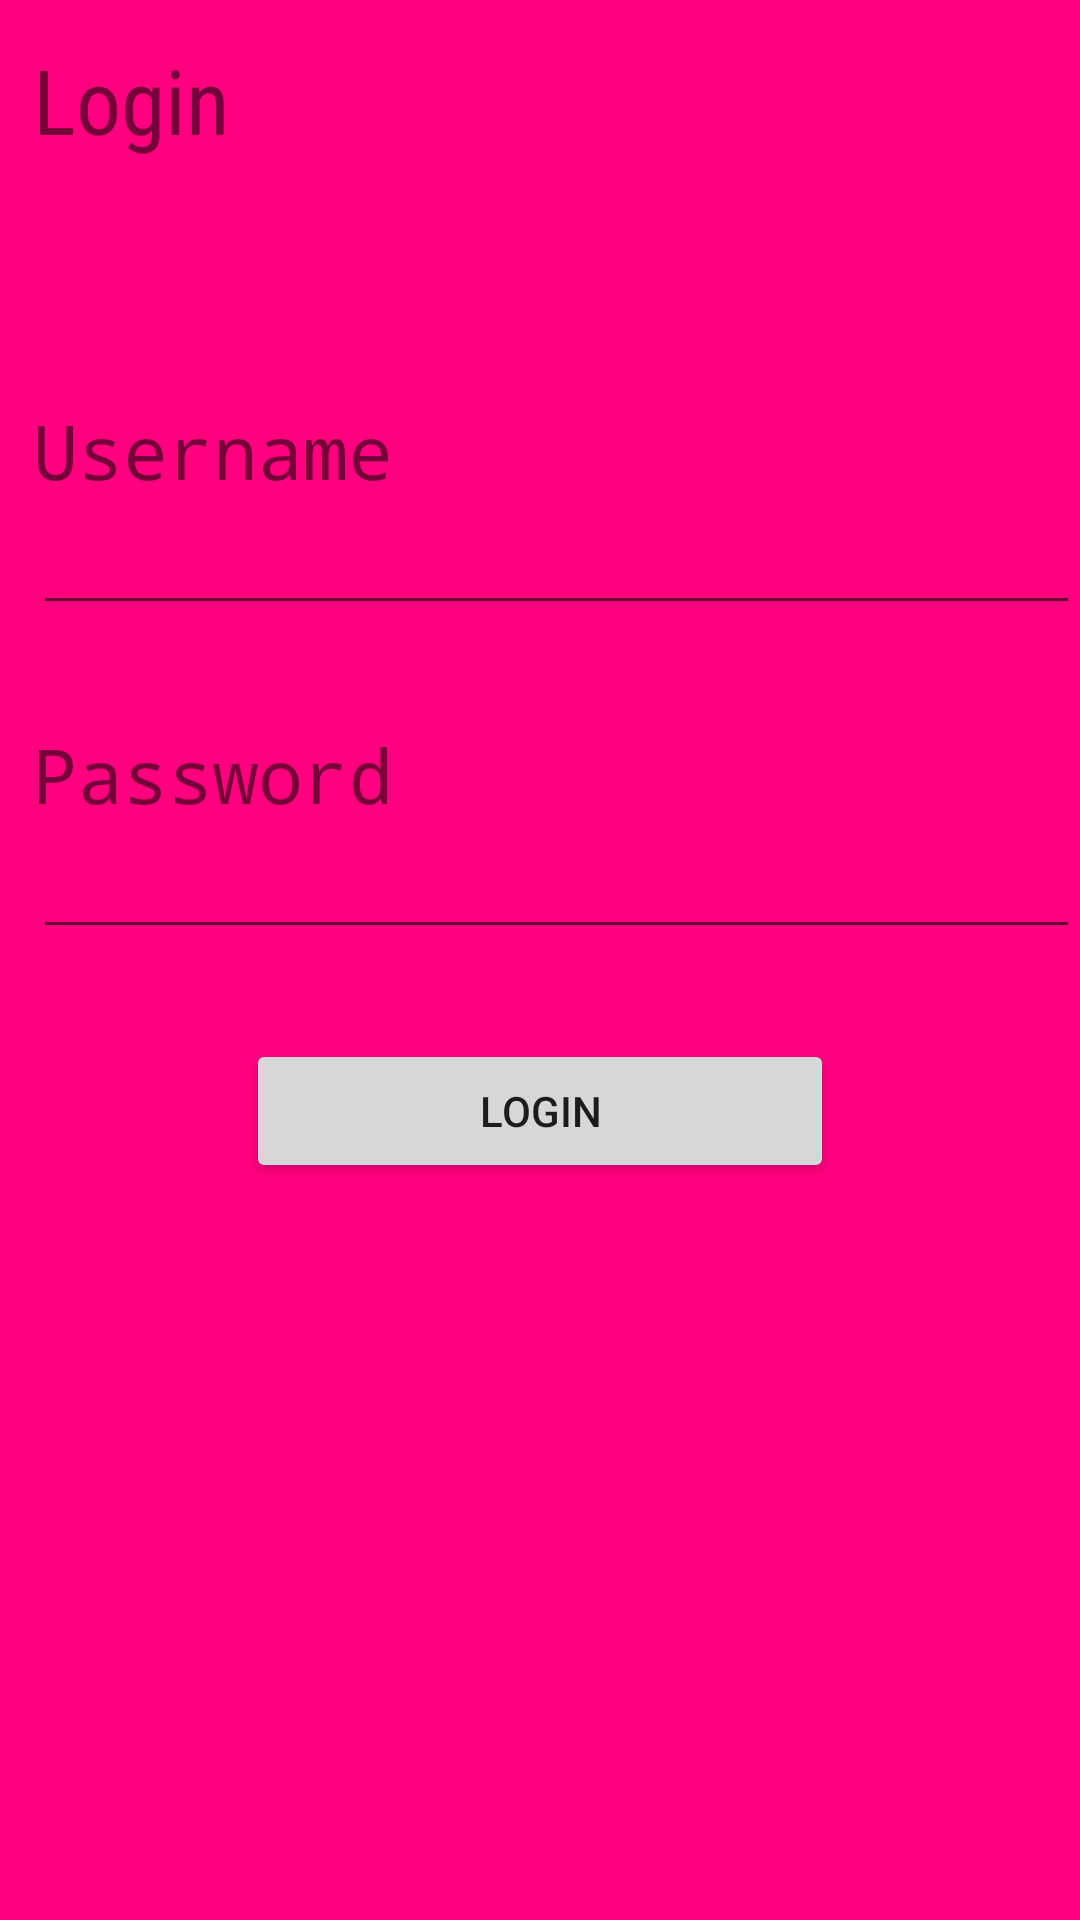

Produce the Android XML layout that renders to this screen, including the resource entries it uses.
<!-- AndroidManifest.xml: activity theme Theme.splashscreen -->
<!-- res/layout/activity_main.xml -->
<?xml version="1.0" encoding="utf-8"?>
<RelativeLayout xmlns:android="http://schemas.android.com/apk/res/android"
    xmlns:app="http://schemas.android.com/apk/res-auto"
    xmlns:tools="http://schemas.android.com/tools"
    android:layout_width="match_parent"
    android:layout_height="match_parent"
    android:background="@color/pink"
    tools:context=".MainActivity">


    <TextView
        android:id="@+id/tv_login"
        android:layout_width="wrap_content"
        android:layout_height="wrap_content"
        android:layout_alignParentLeft="true"
        android:layout_alignParentStart="true"
        android:layout_alignParentTop="true"
        android:layout_marginLeft="11dp"
        android:layout_marginStart="11dp"
        android:layout_marginTop="13dp"
        android:text="Login"
        android:fontFamily="sans-serif-condensed"
        android:textSize="30sp"/>



    <TextView
        android:id="@+id/tv_username"
        android:layout_width="wrap_content"
        android:layout_height="wrap_content"
        android:layout_alignLeft="@+id/tv_login"
        android:layout_alignStart="@+id/tv_login"
        android:layout_below="@+id/tv_login"
        android:layout_marginTop="80dp"
        android:fontFamily="monospace"
        android:text="Username"
        android:textSize="25sp" />

    <EditText
        android:id="@+id/et_username"
        android:layout_width="wrap_content"
        android:layout_height="wrap_content"
        android:layout_below="@+id/tv_username"
        android:ems="17"
        android:layout_alignLeft="@+id/tv_username" />



    <TextView
        android:id="@+id/tv_password"
        android:layout_width="wrap_content"
        android:layout_height="wrap_content"
        android:layout_alignLeft="@+id/et_username"
        android:layout_alignStart="@+id/et_username"
        android:layout_below="@+id/et_username"
        android:layout_marginTop="33dp"
        android:fontFamily="monospace"
        android:text="Password"
        android:textSize="25sp" />

    <EditText
        android:id="@+id/et_password"
        android:layout_width="wrap_content"
        android:layout_height="wrap_content"
        android:inputType="textPassword"
        android:ems="17"
        android:layout_below="@+id/tv_password"
        android:layout_alignLeft="@+id/tv_password" />


    <Button
        android:id="@+id/btn_login"
        android:onClick="Btn"
        android:layout_width="wrap_content"
        android:layout_height="wrap_content"
        android:layout_below="@id/et_password"
        android:layout_centerInParent="true"
        android:layout_marginTop="30dp"
        android:ems="12"
        android:text="Login" />


</RelativeLayout>
<!-- resources referenced by this layout -->
<resources>
  <color name="pink">#FF007f</color>
  <style name="Theme.splashscreen" parent="Theme.MaterialComponents.DayNight.NoActionBar">
          
          <item name="colorPrimary">@color/purple_500</item>
          <item name="colorPrimaryVariant">@color/purple_700</item>
          <item name="colorOnPrimary">@color/white</item>
          
          <item name="colorSecondary">@color/teal_200</item>
          <item name="colorSecondaryVariant">@color/teal_700</item>
          <item name="colorOnSecondary">@color/black</item>
          
          <item name="android:statusBarColor" tools:targetApi="l">@color/pink</item>
          
      </style>
  <color name="purple_500">#FF6200EE</color>
  <color name="purple_700">#FF3700B3</color>
  <color name="white">#FFFFFFFF</color>
  <color name="teal_200">#FF03DAC5</color>
  <color name="teal_700">#FF018786</color>
  <color name="black">#FF000000</color>
</resources>
